Image classification data set "dataset" (siddharthprakash1/GymEquipmentIdentification-ExerciseRecommendationSystem on GitHub). Class labels (5): barbell, dumbell, gym ball, kettlebell, smith machine.

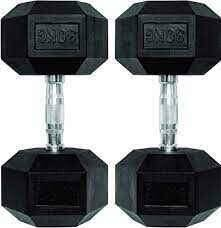
Label: dumbell

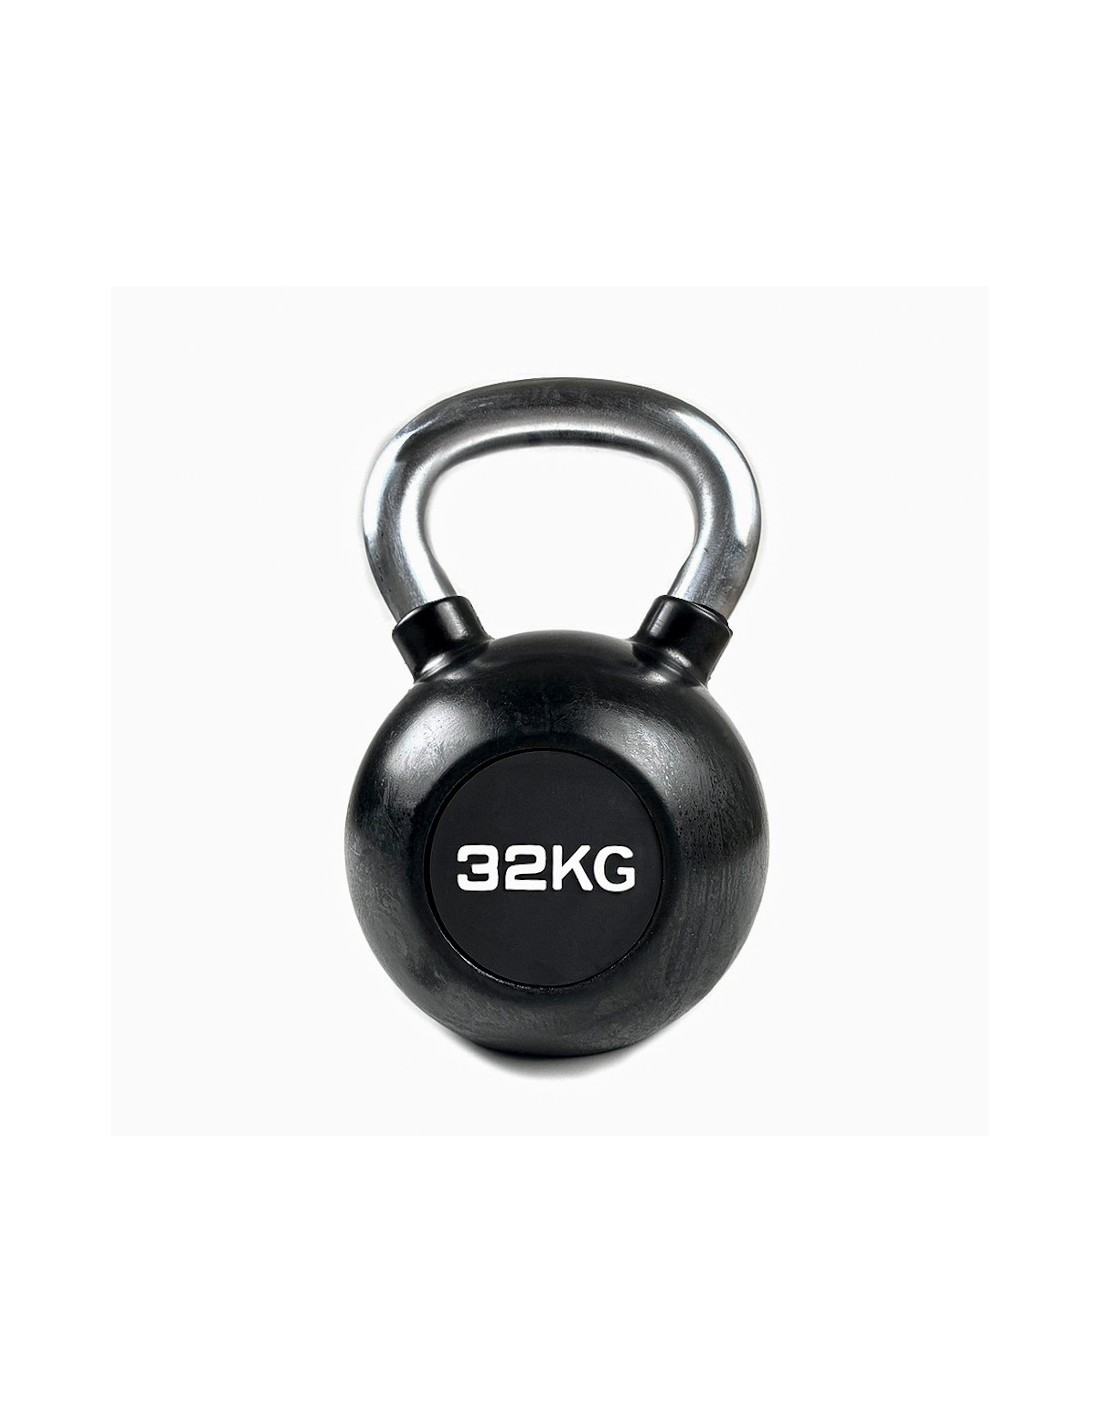
Label: kettlebell

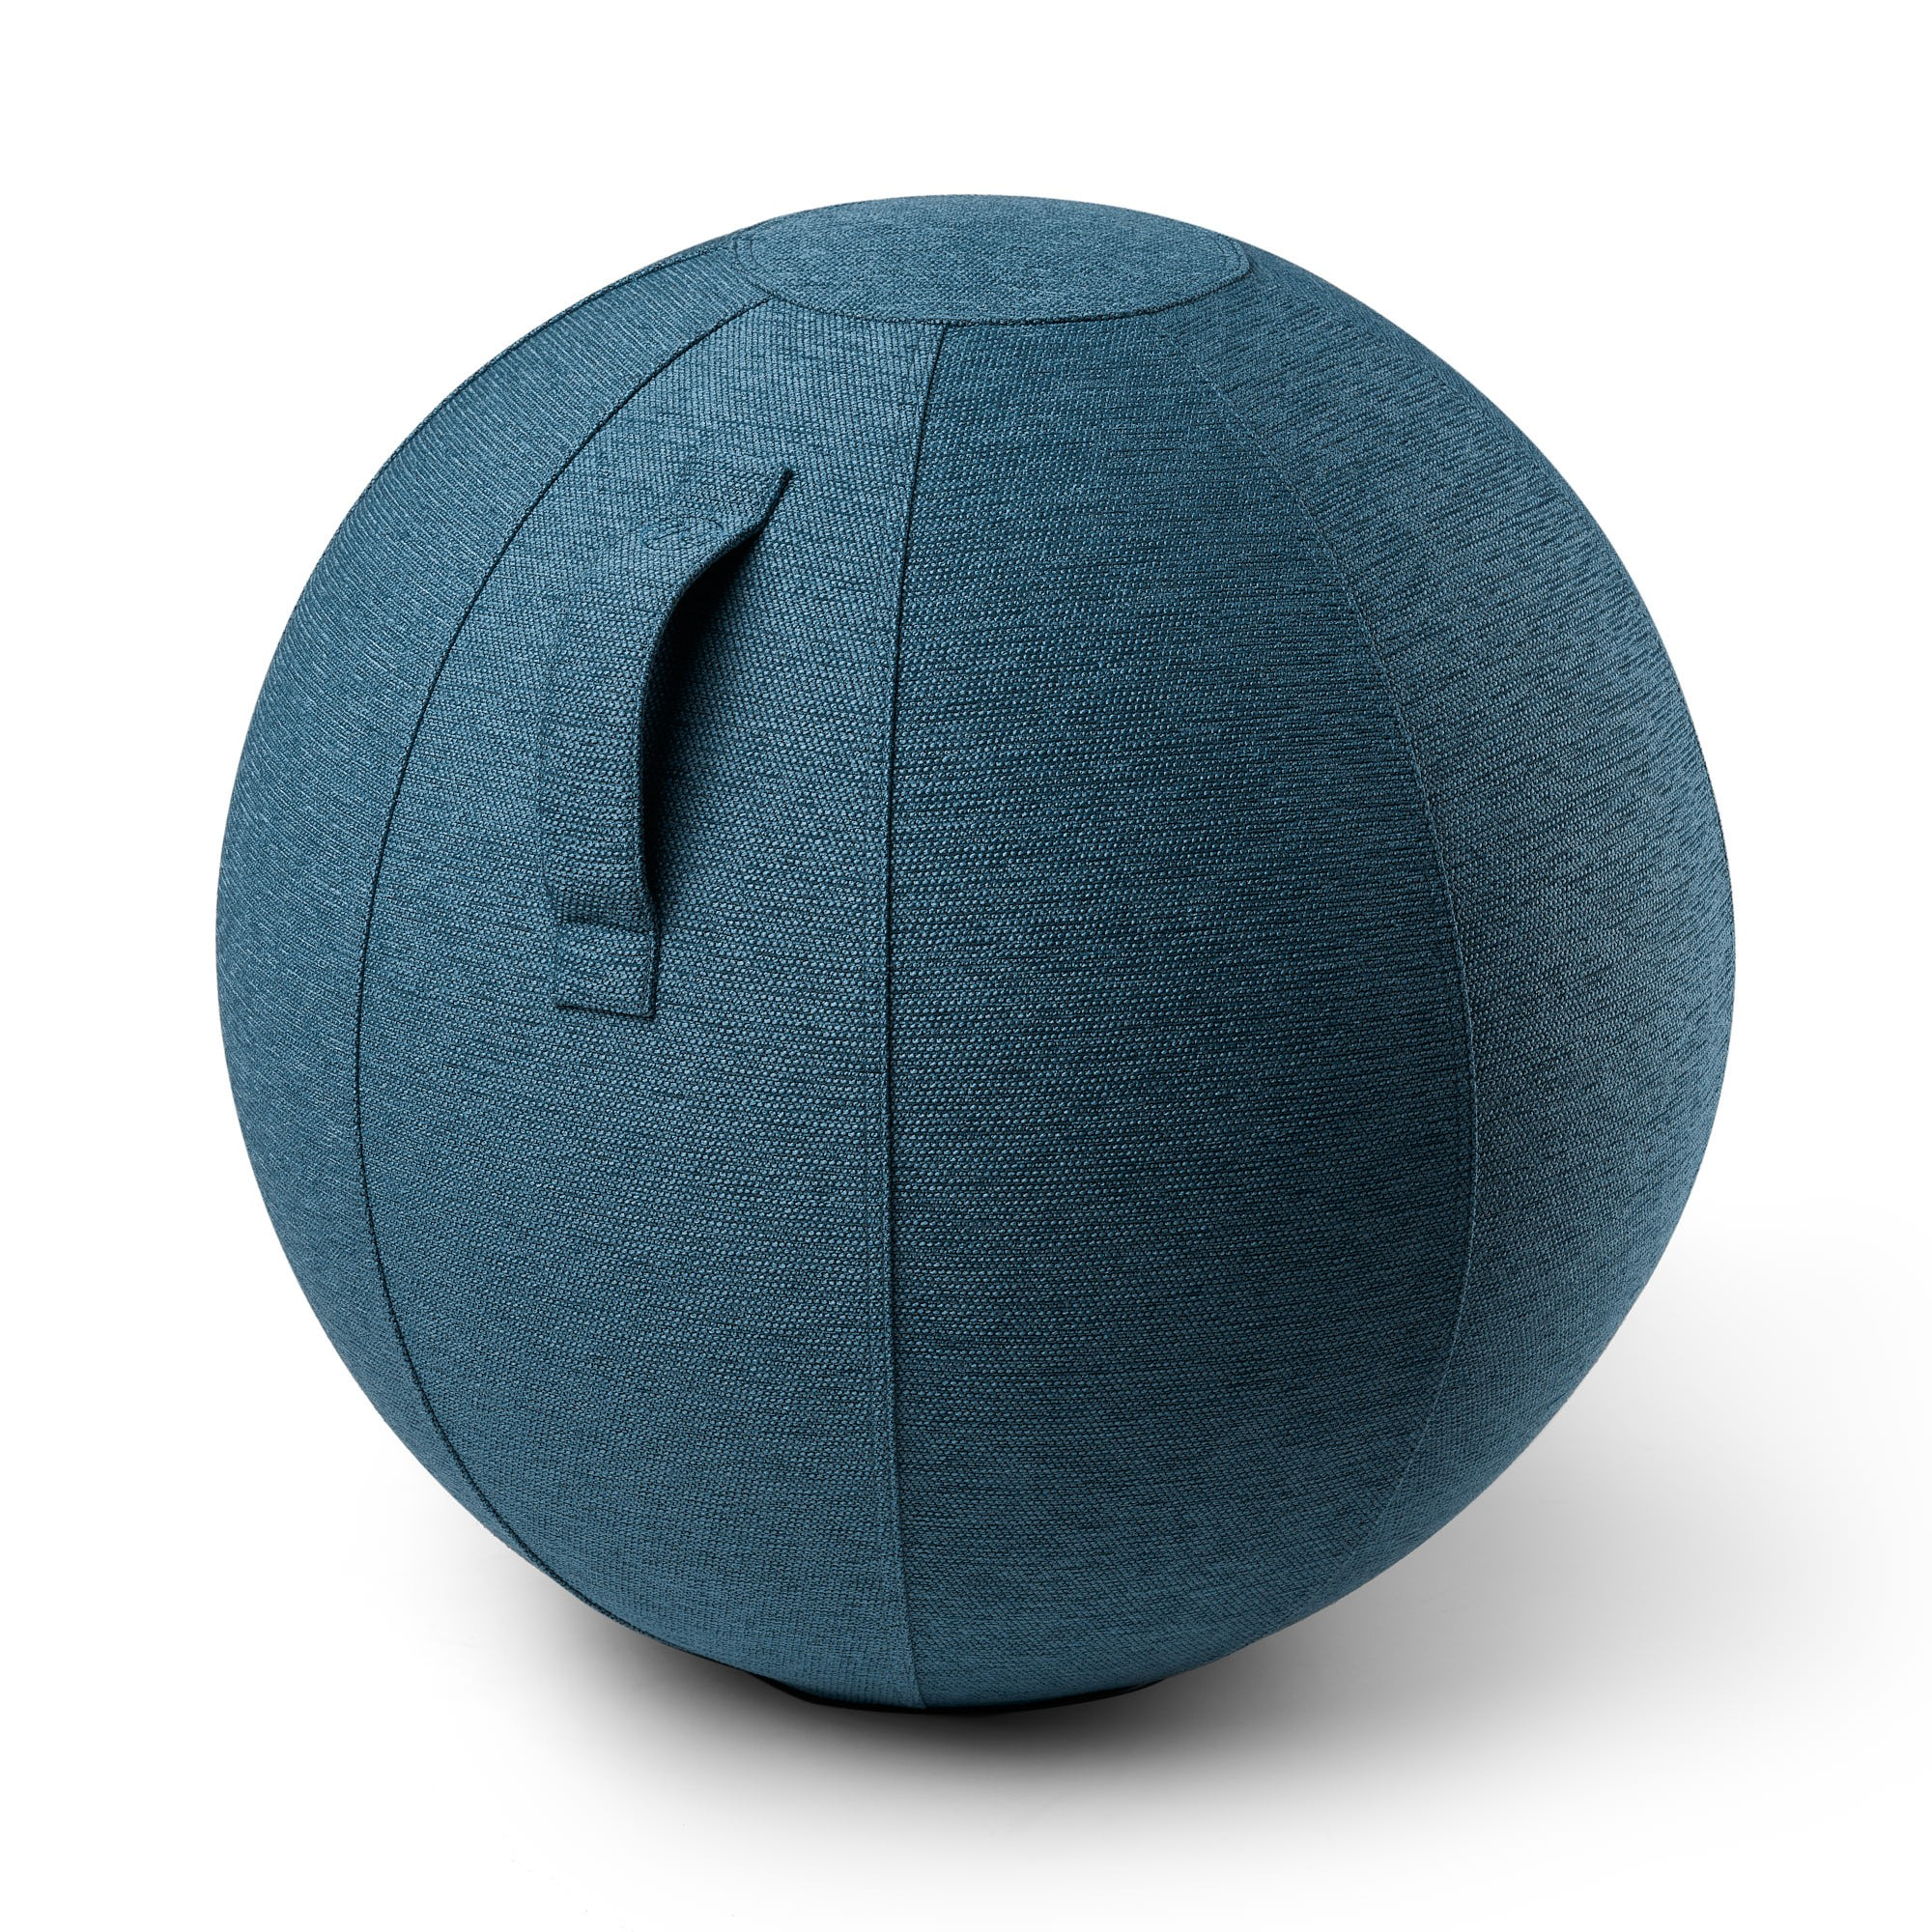
Label: gym ball

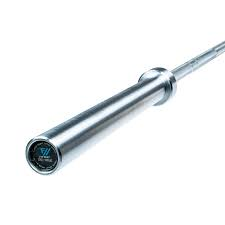
Label: barbell

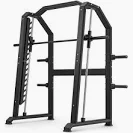
Label: smith machine

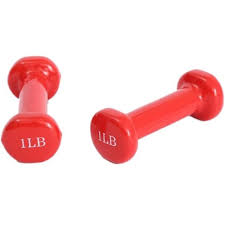
Label: dumbell
